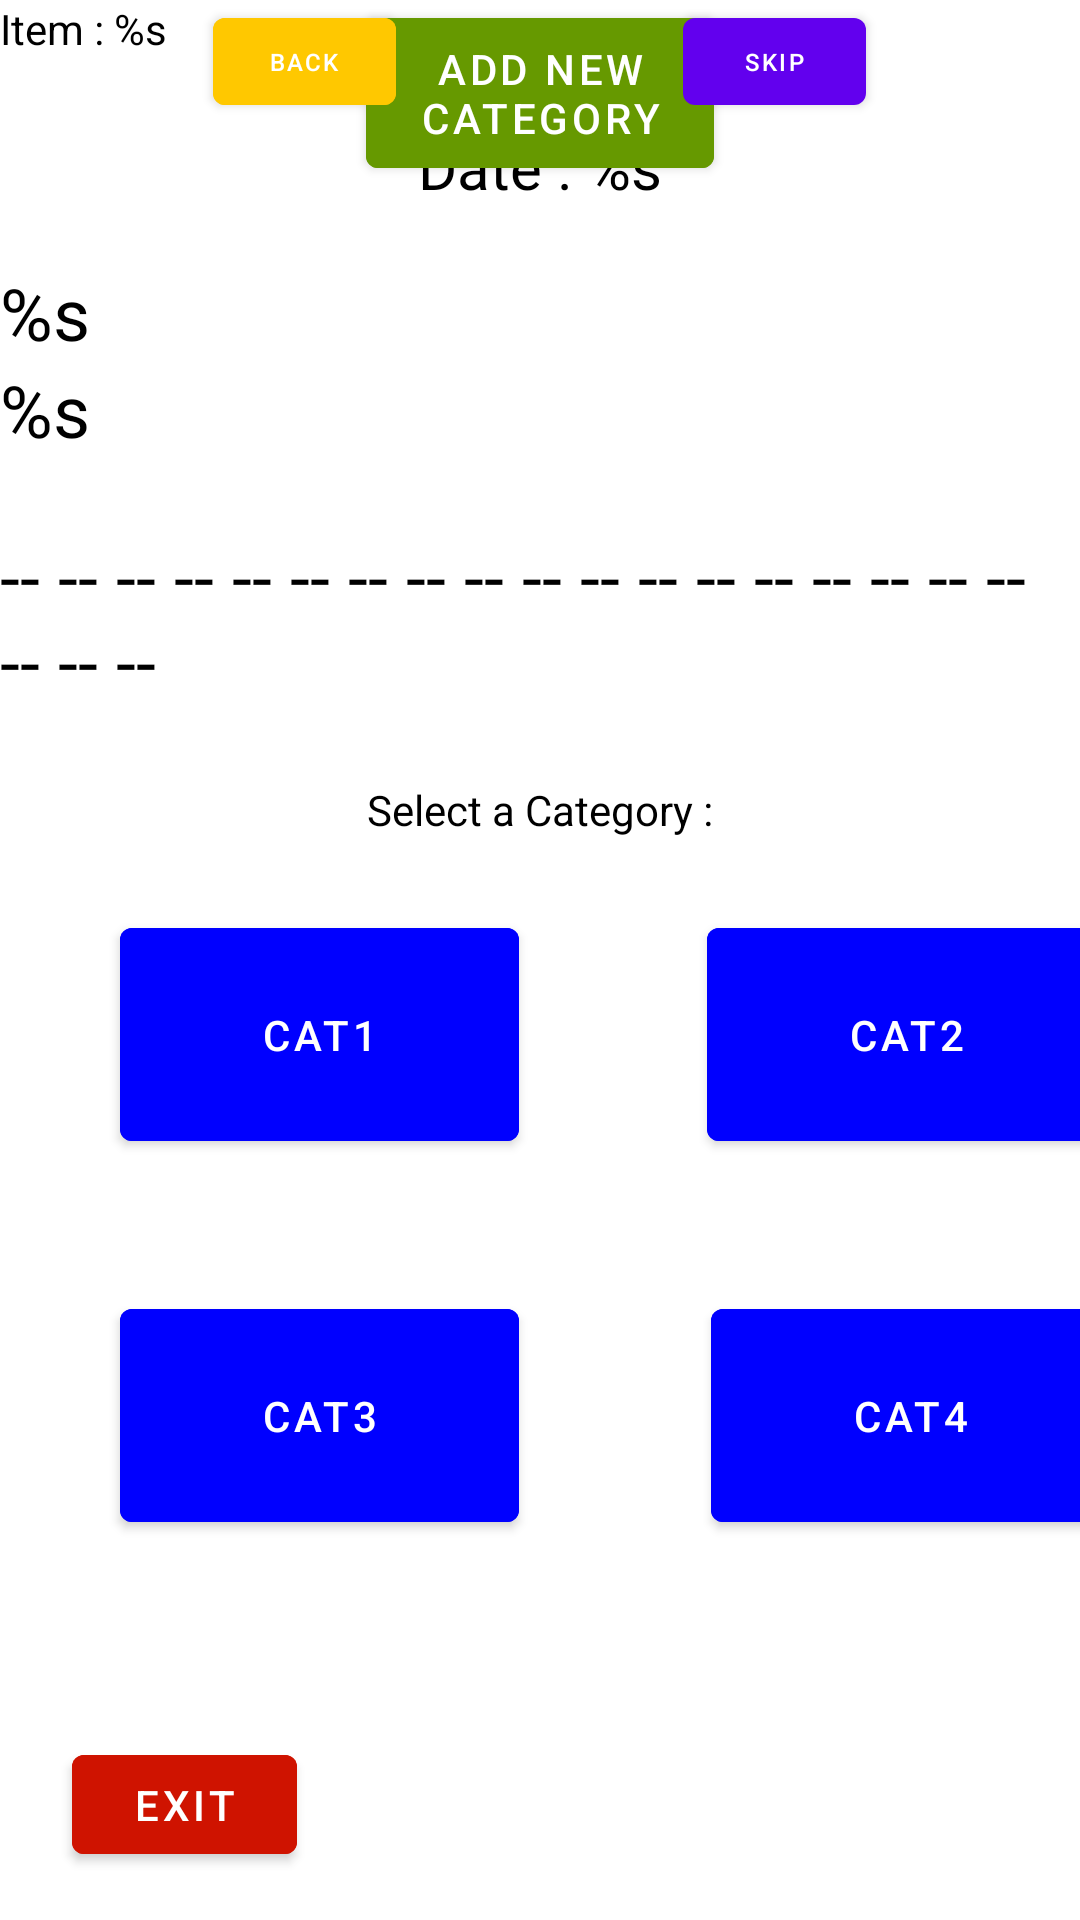

Write the Android layout XML for this screen, with the resource values it uses.
<!-- AndroidManifest.xml: application theme Theme.BudgetApp -->
<!-- res/layout/review_screen.xml -->
<?xml version="1.0" encoding="utf-8"?>
<androidx.constraintlayout.widget.ConstraintLayout xmlns:android="http://schemas.android.com/apk/res/android"
    xmlns:app="http://schemas.android.com/apk/res-auto"
    xmlns:tools="http://schemas.android.com/tools"
    android:layout_width="match_parent"
    android:layout_height="match_parent"
    tools:context=".ReviewScreen">

    <TextView
        android:id="@+id/textview_divider"
        android:layout_width="wrap_content"
        android:layout_height="wrap_content"
        android:layout_marginTop="23dp"
        android:text="-- -- -- -- -- -- -- -- -- -- -- -- -- -- -- -- -- -- -- -- -- "
        android:textColor="@color/black"
        android:textSize="24sp"
        app:layout_constraintEnd_toEndOf="parent"
        app:layout_constraintStart_toStartOf="parent"
        app:layout_constraintTop_toBottomOf="@+id/textview_description" />

    <TextView
        android:id="@+id/textview_select"
        android:layout_width="wrap_content"
        android:layout_height="wrap_content"
        android:layout_marginTop="24dp"
        android:text="Select a Category :"
        android:textColor="@color/black"
        android:textSize="14sp"
        app:layout_constraintEnd_toEndOf="parent"
        app:layout_constraintStart_toStartOf="parent"
        app:layout_constraintTop_toBottomOf="@+id/textview_divider" />

    <Button
        android:id="@+id/button_exit"
        android:layout_width="75dp"
        android:layout_height="45dp"
        android:layout_marginStart="24dp"
        android:layout_marginBottom="16dp"
        android:backgroundTint="@color/red"
        android:text="@string/exit"
        app:layout_constraintBottom_toBottomOf="parent"
        app:layout_constraintStart_toStartOf="parent" />

    <Button
        android:id="@+id/button_add"
        android:layout_width="116dp"
        android:layout_height="62dp"
        android:backgroundTint="@android:color/holo_green_dark"
        android:text="Add New Category"
        app:layout_constraintEnd_toEndOf="parent"
        app:layout_constraintStart_toStartOf="parent"
        tools:layout_editor_absoluteY="550dp" />

    <Button
        android:id="@+id/button_cat"
        android:layout_width="133dp"
        android:layout_height="83dp"
        android:layout_marginStart="40dp"
        android:layout_marginTop="24dp"
        android:backgroundTint="@color/blue"
        android:text="CAT1"
        app:layout_constraintStart_toStartOf="parent"
        app:layout_constraintTop_toBottomOf="@+id/textview_select" />

    <Button
        android:id="@+id/button_cat2"
        android:layout_width="133dp"
        android:layout_height="83dp"
        android:layout_marginStart="63dp"
        android:layout_marginTop="24dp"
        android:backgroundTint="@color/blue"
        android:text="CAT2"
        app:layout_constraintEnd_toEndOf="parent"
        app:layout_constraintHorizontal_bias="0.071"
        app:layout_constraintStart_toEndOf="@+id/button_cat"
        app:layout_constraintTop_toBottomOf="@+id/textview_select" />

    <Button
        android:id="@+id/button_cat3"
        android:layout_width="133dp"
        android:layout_height="83dp"
        android:layout_marginStart="64dp"
        android:layout_marginTop="44dp"
        android:backgroundTint="@color/blue"
        android:text="CAT4"
        app:layout_constraintStart_toEndOf="@+id/button_cat4"
        app:layout_constraintTop_toBottomOf="@+id/button_cat2" />

    <Button
        android:id="@+id/button_cat4"
        android:layout_width="133dp"
        android:layout_height="83dp"
        android:layout_marginStart="40dp"
        android:layout_marginTop="44dp"
        android:backgroundTint="@color/blue"
        android:text="CAT3"
        app:layout_constraintStart_toStartOf="parent"
        app:layout_constraintTop_toBottomOf="@+id/button_cat" />

    <TextView
        android:id="@+id/textview_date"
        android:layout_width="wrap_content"
        android:layout_height="wrap_content"
        android:layout_marginTop="23dp"
        android:text="Date : %s"
        android:textColor="@color/black"
        android:textSize="20sp"
        app:layout_constraintEnd_toEndOf="parent"
        app:layout_constraintStart_toStartOf="parent"
        app:layout_constraintTop_toBottomOf="@+id/textview_itemNo" />

    <TextView
        android:id="@+id/textview_description"
        android:layout_width="wrap_content"
        android:layout_height="wrap_content"
        android:text="%s"
        android:textColor="@color/black"
        android:textSize="24sp"
        app:layout_constraintTop_toBottomOf="@+id/textview_amount"
        tools:layout_editor_absoluteX="190dp" />

    <TextView
        android:id="@+id/textview_amount"
        android:layout_width="wrap_content"
        android:layout_height="wrap_content"
        android:layout_marginTop="19dp"
        android:text="%s"
        android:textColor="@color/black"
        android:textSize="24sp"
        app:layout_constraintTop_toBottomOf="@+id/textview_date"
        tools:layout_editor_absoluteX="190dp" />

    <TextView
        android:id="@+id/textview_itemNo"
        android:layout_width="wrap_content"
        android:layout_height="wrap_content"
        android:text="Item : %s"
        android:textColor="@color/black"
        android:textSize="14sp"
        tools:layout_editor_absoluteX="301dp"
        tools:layout_editor_absoluteY="16dp" />

    <Button
        android:id="@+id/button_skip"
        android:layout_width="61dp"
        android:layout_height="41dp"
        android:layout_marginStart="2dp"
        android:layout_marginEnd="84dp"
        android:text="skip"
        android:textSize="8sp"
        app:layout_constraintEnd_toEndOf="parent"
        app:layout_constraintStart_toEndOf="@+id/button_add"
        tools:layout_editor_absoluteY="619dp" />

    <Button
        android:id="@+id/button3"
        android:layout_width="61dp"
        android:layout_height="41dp"
        android:layout_marginStart="84dp"
        android:layout_marginEnd="3dp"
        android:backgroundTint="#FFC800"
        android:text="back"
        android:textSize="8sp"
        app:layout_constraintEnd_toStartOf="@+id/button_add"
        app:layout_constraintStart_toStartOf="parent"
        tools:layout_editor_absoluteY="619dp" />

</androidx.constraintlayout.widget.ConstraintLayout>
<!-- resources referenced by this layout -->
<resources>
  <color name="black">#FF000000</color>
  <color name="blue">#0000FF</color>
  <color name="red">#CF1300</color>
  <string name="exit">Exit</string>
  <style name="Theme.BudgetApp" parent="Theme.MaterialComponents.DayNight.DarkActionBar">
          
          <item name="colorPrimary">@color/purple_500</item>
          <item name="colorPrimaryVariant">@color/purple_700</item>
          <item name="colorOnPrimary">@color/white</item>
          
          <item name="colorSecondary">@color/teal_200</item>
          <item name="colorSecondaryVariant">@color/teal_700</item>
          <item name="colorOnSecondary">@color/black</item>
          
          <item name="android:statusBarColor" tools:targetApi="l">?attr/colorPrimaryVariant</item>
          
      </style>
  <color name="purple_500">#FF6200EE</color>
  <color name="purple_700">#FF3700B3</color>
  <color name="white">#FFFFFFFF</color>
  <color name="teal_200">#FF03DAC5</color>
  <color name="teal_700">#FF018786</color>
</resources>
